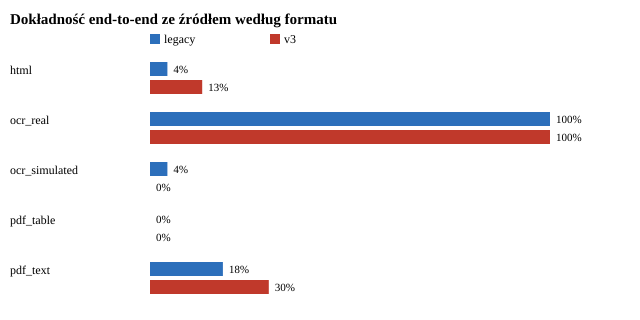

The table this chart was drawn from, first rows:
baseline, candidate, outcome, dimension, slice, n_pairs, n_samples, baseline_successes, candidate_successes, difference, ci_low, ci_high, only_baseline, only_candidate, mcnemar_exact_p
legacy, v3, exact, overall, overall, 250, 20, 50, 62, 0.048, 0.01619, 0.07885, 1, 13, 0.001831
legacy, v3, exact, format, html, 23, 2, 1, 3, 0.08696, , , 0, 2, 0.5
legacy, v3, exact, format, ocr_real, 2, 1, 2, 2, 0.0, , , 0, 0, 
legacy, v3, exact, format, ocr_simulated, 23, 2, 1, 0, -0.04348, , , 1, 0, 1.0
legacy, v3, exact, format, pdf_table, 10, 1, 0, 0, 0.0, , , 0, 0, 
legacy, v3, exact, format, pdf_text, 192, 14, 46, 57, 0.05729, 0.0266, 0.08901, 0, 11, 0.0009766
legacy, v3, exact, gmina, Białystok, 14, 1, 1, 2, 0.07143, , , 0, 1, 1.0
legacy, v3, exact, gmina, Bielsko-Biała, 15, 1, 15, 15, 0.0, , , 0, 0, 
legacy, v3, exact, gmina, Kraków, 44, 3, 6, 10, 0.09091, , , 0, 4, 0.125
legacy, v3, exact, gmina, Krzemieniewo, 9, 1, 2, 2, 0.0, , , 0, 0, 
legacy, v3, exact, gmina, Legnica, 10, 1, 0, 0, 0.0, , , 0, 0, 
legacy, v3, exact, gmina, Mogilany, 10, 2, 0, 0, 0.0, , , 0, 0, 
legacy, v3, exact, gmina, Ostrów Wielkopolski, 33, 2, 6, 9, 0.09091, , , 0, 3, 0.25
legacy, v3, exact, gmina, Pisz, 0, 0, 0, 0, , , , 0, 0, 
legacy, v3, exact, gmina, Raszków, 11, 1, 0, 0, 0.0, , , 0, 0, 
legacy, v3, exact, gmina, Stare Miasto, 2, 1, 2, 2, 0.0, , , 0, 0, 
legacy, v3, exact, gmina, Szczytno, 32, 2, 6, 8, 0.0625, , , 0, 2, 0.5
legacy, v3, exact, gmina, Warszawa, 47, 3, 11, 11, 0.0, , , 1, 1, 1.0
legacy, v3, exact, gmina, Łódź, 23, 2, 1, 3, 0.08696, , , 0, 2, 0.5
legacy, v3, exact, split, development, 89, 7, 23, 29, 0.06742, 0.02299, 0.1091, 0, 6, 0.03125
legacy, v3, exact, split, final, 161, 13, 27, 33, 0.03727, 0.0, 0.07463, 1, 7, 0.07031
legacy, v3, strict, overall, overall, 250, 20, 44, 62, 0.072, 0.03153, 0.1111, 1, 19, 4.00543212890625e-05
legacy, v3, strict, format, html, 23, 2, 1, 3, 0.08696, , , 0, 2, 0.5
legacy, v3, strict, format, ocr_real, 2, 1, 2, 2, 0.0, , , 0, 0, 
legacy, v3, strict, format, ocr_simulated, 23, 2, 1, 0, -0.04348, , , 1, 0, 1.0
legacy, v3, strict, format, pdf_table, 10, 1, 0, 0, 0.0, , , 0, 0, 
legacy, v3, strict, format, pdf_text, 192, 14, 40, 57, 0.08854, 0.05028, 0.1319, 0, 17, 1.52587890625e-05
legacy, v3, strict, gmina, Białystok, 14, 1, 0, 2, 0.1429, , , 0, 2, 0.5
legacy, v3, strict, gmina, Bielsko-Biała, 15, 1, 15, 15, 0.0, , , 0, 0, 
legacy, v3, strict, gmina, Kraków, 44, 3, 2, 10, 0.1818, , , 0, 8, 0.007812
legacy, v3, strict, gmina, Krzemieniewo, 9, 1, 2, 2, 0.0, , , 0, 0, 
legacy, v3, strict, gmina, Legnica, 10, 1, 0, 0, 0.0, , , 0, 0, 
legacy, v3, strict, gmina, Mogilany, 10, 2, 0, 0, 0.0, , , 0, 0, 
legacy, v3, strict, gmina, Ostrów Wielkopolski, 33, 2, 6, 9, 0.09091, , , 0, 3, 0.25
legacy, v3, strict, gmina, Pisz, 0, 0, 0, 0, , , , 0, 0, 
legacy, v3, strict, gmina, Raszków, 11, 1, 0, 0, 0.0, , , 0, 0, 
legacy, v3, strict, gmina, Stare Miasto, 2, 1, 2, 2, 0.0, , , 0, 0, 
legacy, v3, strict, gmina, Szczytno, 32, 2, 6, 8, 0.0625, , , 0, 2, 0.5
legacy, v3, strict, gmina, Warszawa, 47, 3, 10, 11, 0.02128, , , 1, 2, 1.0
legacy, v3, strict, gmina, Łódź, 23, 2, 1, 3, 0.08696, , , 0, 2, 0.5
legacy, v3, strict, split, development, 89, 7, 19, 29, 0.1124, 0.04286, 0.1735, 0, 10, 0.001953
legacy, v3, strict, split, final, 161, 13, 25, 33, 0.04969, 0.008621, 0.08805, 1, 9, 0.02148
legacy, v3, false_alarm, overall, overall, 173, 20, 0, 0, 0.0, 0.0, 0.0, 0, 0, 
legacy, v3, false_alarm, format, html, 13, 2, 0, 0, 0.0, , , 0, 0, 
legacy, v3, false_alarm, format, ocr_real, 16, 2, 0, 0, 0.0, , , 0, 0, 
legacy, v3, false_alarm, format, ocr_simulated, 13, 2, 0, 0, 0.0, , , 0, 0, 
legacy, v3, false_alarm, format, pdf_table, 8, 1, 0, 0, 0.0, , , 0, 0, 
legacy, v3, false_alarm, format, pdf_text, 123, 13, 0, 0, 0.0, 0.0, 0.0, 0, 0, 
legacy, v3, false_alarm, gmina, Białystok, 4, 1, 0, 0, 0.0, , , 0, 0, 
legacy, v3, false_alarm, gmina, Bielsko-Biała, 12, 1, 0, 0, 0.0, , , 0, 0, 
legacy, v3, false_alarm, gmina, Kraków, 46, 3, 0, 0, 0.0, , , 0, 0, 
legacy, v3, false_alarm, gmina, Krzemieniewo, 0, 0, 0, 0, , , , 0, 0, 
legacy, v3, false_alarm, gmina, Legnica, 8, 1, 0, 0, 0.0, , , 0, 0, 
legacy, v3, false_alarm, gmina, Mogilany, 8, 2, 0, 0, 0.0, , , 0, 0, 
legacy, v3, false_alarm, gmina, Ostrów Wielkopolski, 12, 2, 0, 0, 0.0, , , 0, 0, 
legacy, v3, false_alarm, gmina, Pisz, 9, 1, 0, 0, 0.0, , , 0, 0, 
legacy, v3, false_alarm, gmina, Raszków, 16, 1, 0, 0, 0.0, , , 0, 0, 
legacy, v3, false_alarm, gmina, Stare Miasto, 7, 1, 0, 0, 0.0, , , 0, 0, 
legacy, v3, false_alarm, gmina, Szczytno, 4, 2, 0, 0, 0.0, , , 0, 0, 
legacy, v3, false_alarm, gmina, Warszawa, 34, 3, 0, 0, 0.0, , , 0, 0, 
... 3 more rows
